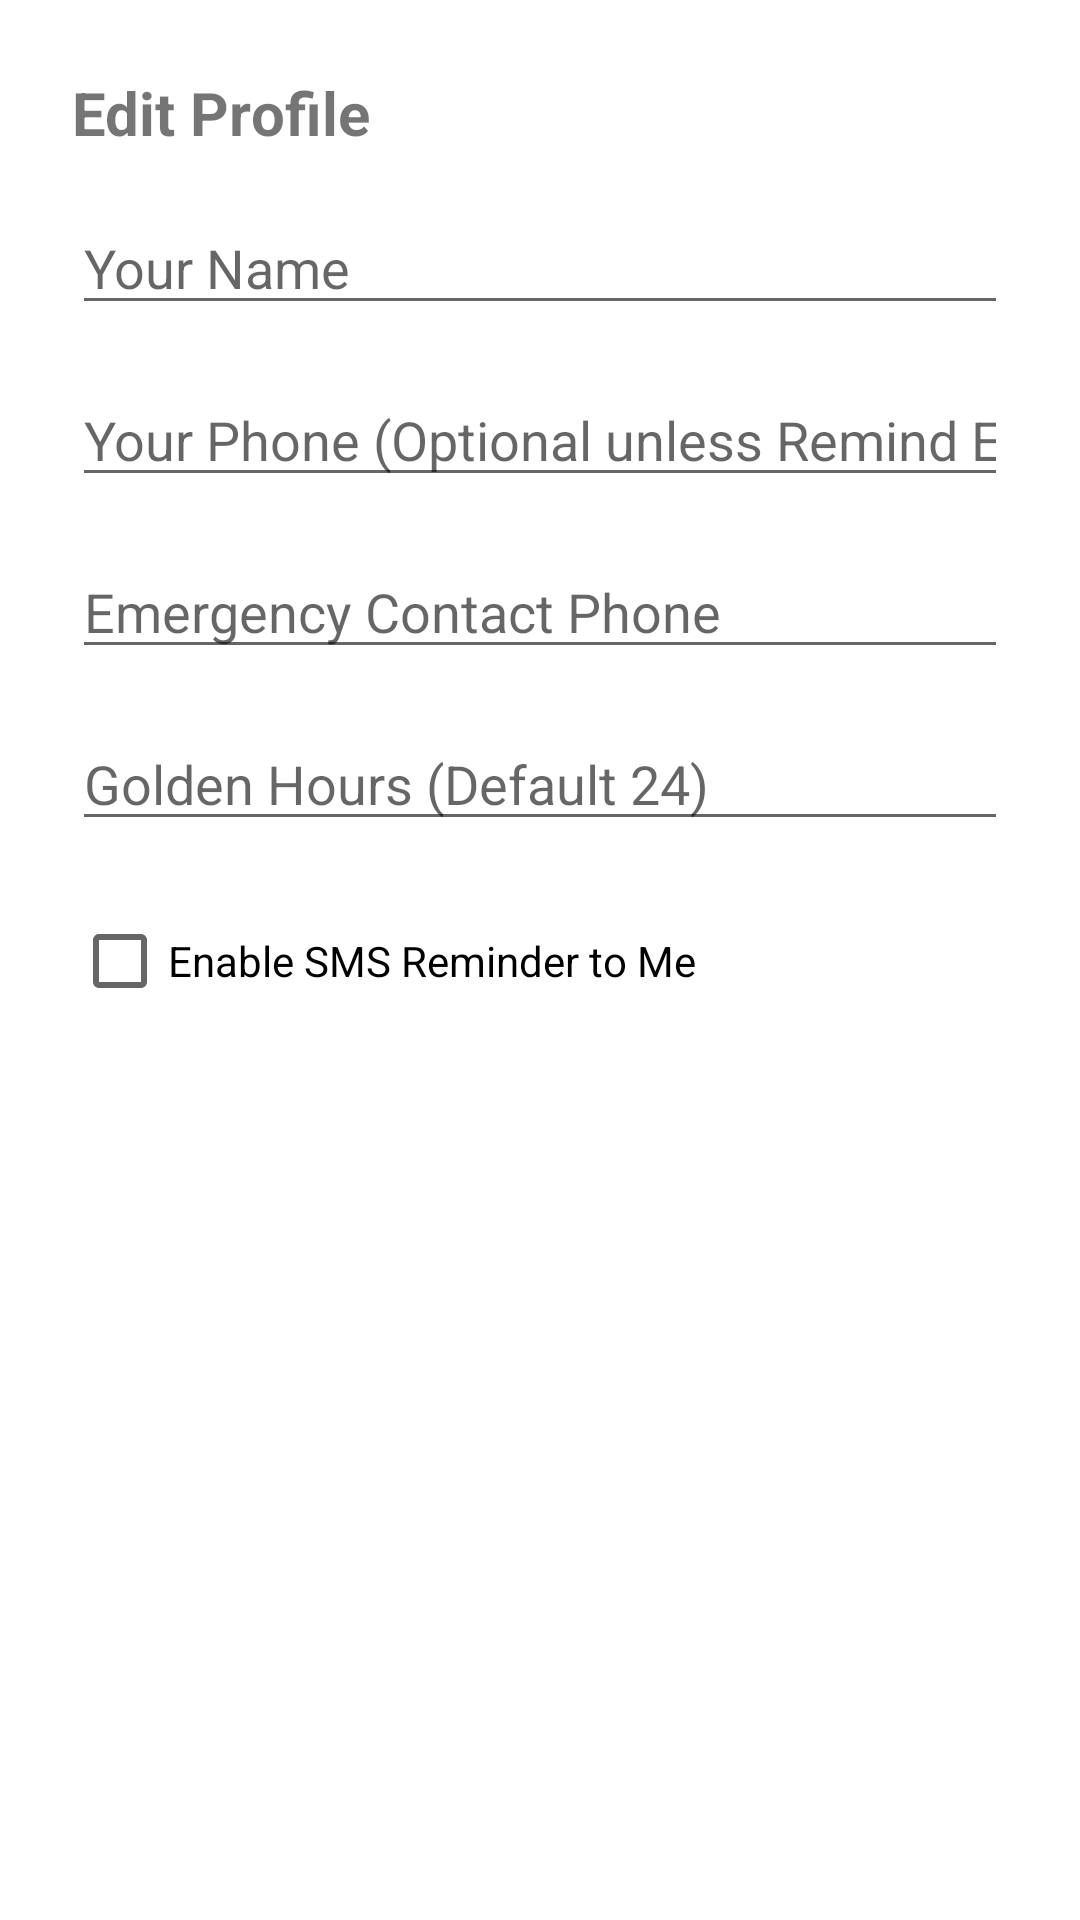

This screen was rendered from an Android layout file. Write that file and the resources it references.
<!-- AndroidManifest.xml: application theme Theme.Areyoustillok -->
<!-- res/layout/dialog_edit_profile.xml -->
<?xml version="1.0" encoding="utf-8"?>
<LinearLayout xmlns:android="http://schemas.android.com/apk/res/android"
    android:layout_width="match_parent"
    android:layout_height="wrap_content"
    android:orientation="vertical"
    android:padding="24dp">

    <TextView
        android:layout_width="wrap_content"
        android:layout_height="wrap_content"
        android:text="@string/title_edit_profile"
        android:textSize="20sp"
        android:textStyle="bold"
        android:layout_marginBottom="16dp"/>

    <EditText
        android:id="@+id/et_edit_username"
        android:layout_width="match_parent"
        android:layout_height="wrap_content"
        android:hint="@string/hint_your_name"
        android:inputType="textPersonName"
        android:layout_marginBottom="16dp"/>

    <EditText
        android:id="@+id/et_edit_phone"
        android:layout_width="match_parent"
        android:layout_height="wrap_content"
        android:hint="@string/hint_phone_opt"
        android:inputType="phone"
        android:layout_marginBottom="16dp"/>

    <EditText
        android:id="@+id/et_edit_emergency_phone"
        android:layout_width="match_parent"
        android:layout_height="wrap_content"
        android:hint="@string/hint_emergency_phone"
        android:inputType="phone"
        android:layout_marginBottom="16dp"/>

    <EditText
        android:id="@+id/et_edit_golden_hours"
        android:layout_width="match_parent"
        android:layout_height="wrap_content"
        android:hint="@string/hint_golden_hours"
        android:inputType="number"
        android:layout_marginBottom="16dp"/>

    <CheckBox
        android:id="@+id/cb_edit_remind_enabled"
        android:layout_width="match_parent"
        android:layout_height="wrap_content"
        android:text="@string/enable_reminder"
        android:layout_marginBottom="8dp"/>

</LinearLayout>
<!-- resources referenced by this layout -->
<resources>
  <string name="enable_reminder">Enable SMS Reminder to Me</string>
  <string name="hint_emergency_phone">Emergency Contact Phone</string>
  <string name="hint_golden_hours">Golden Hours (Default 24)</string>
  <string name="hint_phone_opt">Your Phone (Optional unless Remind Enabled)</string>
  <string name="hint_your_name">Your Name</string>
  <string name="title_edit_profile">Edit Profile</string>
  <style name="Theme.Areyoustillok" parent="Theme.MaterialComponents.DayNight.DarkActionBar">
          
          <item name="colorPrimary">@color/purple_500</item>
          <item name="colorPrimaryVariant">@color/purple_700</item>
          <item name="colorOnPrimary">@color/white</item>
          
          <item name="colorSecondary">@color/teal_200</item>
          <item name="colorSecondaryVariant">@color/teal_700</item>
          <item name="colorOnSecondary">@color/black</item>
          
          <item name="android:statusBarColor" tools:targetApi="l">?attr/colorPrimaryVariant</item>
          
      </style>
  <!-- not gathered from this repository: default colours our renderer supplied (Android Studio template values) -->
  <color name="purple_500">#FF6200EE</color>
  <color name="purple_700">#FF3700B3</color>
  <color name="teal_200">#FF03DAC5</color>
  <color name="teal_700">#FF018786</color>
  <color name="black">#FF000000</color>
  <color name="white">#FFFFFFFF</color>
</resources>
